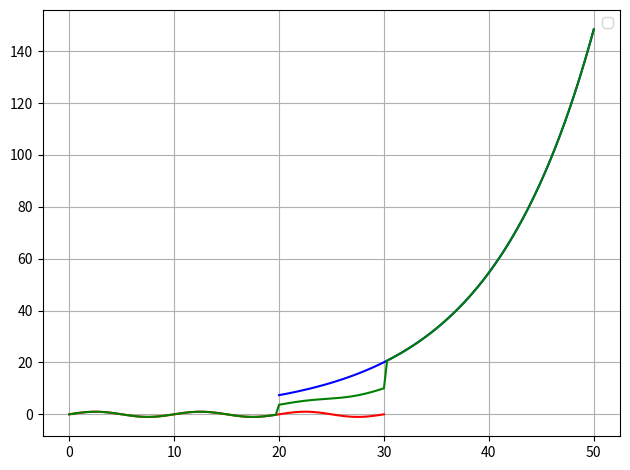

Python code for this plot:
import numpy as np
import matplotlib.pyplot as plt
from scipy.interpolate import interp1d

# glue with interpolation
def interpolation(signal1, signal2):
    """
    signal1, signal2 => two signals of [time, amplitude]
    returning:
      total_time => time of the new signal
      new_signal => signal after interpolation
    """
    # getting total time
    total_time = signal1[0]
    # print(len(total_time))
    for i in signal2[0]:
        if np.all(i > total_time):
            total_time = np.concatenate((total_time, [i]))

    # print(total_time)

    signal_time = [i for i in signal1[0]]                 

    for i in signal2[0]:
        if i not in signal_time:
            signal_time.append(i)

    if len(total_time) > len(signal_time):
        signal_data = [int(i) for i in signal1[1]]
        signal_data.extend(int(i) for i in signal2[1])
        new_signal = np.interp(total_time, signal_time, signal_data)

    else:
        overlapped_time = []
        for i in range(len(signal1[0])):
            if signal1[0][i] == signal2[0][0]:
                overlapped_time.extend([float(x) for x in signal1[0][i:]])
                break

        interpolated_signal1 = np.interp(overlapped_time, signal1[0], signal1[1])
        interpolated_signal2 = np.interp(overlapped_time, signal2[0], signal2[1])
        combined_overlap = (interpolated_signal1 + interpolated_signal2) / 2
        new_signal = np.concatenate((signal1[1][:-len(overlapped_time)], combined_overlap, signal2[1][len(overlapped_time):]))

        # print(len(total_time), len(overlapped_time), len(new_signal))

    return total_time, new_signal

def move_back(signal1, signal2):
    """
    assume that signal1 will be fixed
    signal2 will move left on each call
    """
    signal2[0] = signal2[0] - 1

    return interpolation(signal1, signal2)

def move_forward(signal1, signal2):
    """
    assume that signal1 will be fixed
    signal2 will move right on each call
    """
    signal2[0] = signal2[0] + 1

    return interpolation(signal1, signal2)


# Generate sample signals
time1 = np.linspace(0, 30, 100)
signal1 = np.sin(2 * np.pi * 10 * time1)
one = [time1, signal1]

time2 = np.linspace(20, 50, 100)
signal2 = np.exp(0.1 * time2)
two = [time2, signal2]
# print(interpolation(one, two))
# print(time1, time2)
time, signal = interpolation(one, two)

plt.plot(time1, signal1, color='red')
plt.plot(time2, signal2, color='blue')
plt.plot(time, signal, color='green')
plt.legend()
plt.grid(True)

# Adjust layout to prevent overlap
plt.tight_layout()
# Show the plots
plt.show()


# signal1, signal2 = move(one, two)
# plt.plot(signal1[0], signal1[1], color='red', label='Signal 1')
# plt.plot(signal2[0], signal2[1], color='green', label='Signal 2')
# plt.legend()
# plt.grid(True)

# # Adjust layout to prevent overlap
# plt.tight_layout()
# # Show the plots
# plt.show()

# # testing
# xi, yi = interpolation(one, two)
# xo1, yo1, xo2, yo2 = overlap(one, two)
# xg1, yg1, xg2, yg2 = gap(one, two)

# # Create a figure and 3 subplots (3 rows, 1 column)
# fig, axs = plt.subplots(3, 1, figsize=(10, 12))

# # Plotting the interpolated signal
# axs[0].plot(xi, yi, color='green', label='Interpolation')
# axs[0].legend()
# axs[0].grid(True)

# # Plot the second overlapped signal
# axs[1].plot(xo1, yo1, label='Signal 1 overlapping', color='blue')
# axs[1].plot(xo2, yo2, label='Signal 2 overlapping', color='orange')
# axs[1].legend()
# axs[1].grid(True)

# # Plotting the gapped signal
# axs[2].plot(xg1, yg1, color='red', label='Signal 1 Gap')
# axs[2].plot(xg2, yg2, color='brown', label='Signal 2 Gap')
# axs[2].legend()
# axs[2].grid(True)

# # Adjust layout to prevent overlap
# plt.tight_layout()

# # Show the plots
# plt.show()
